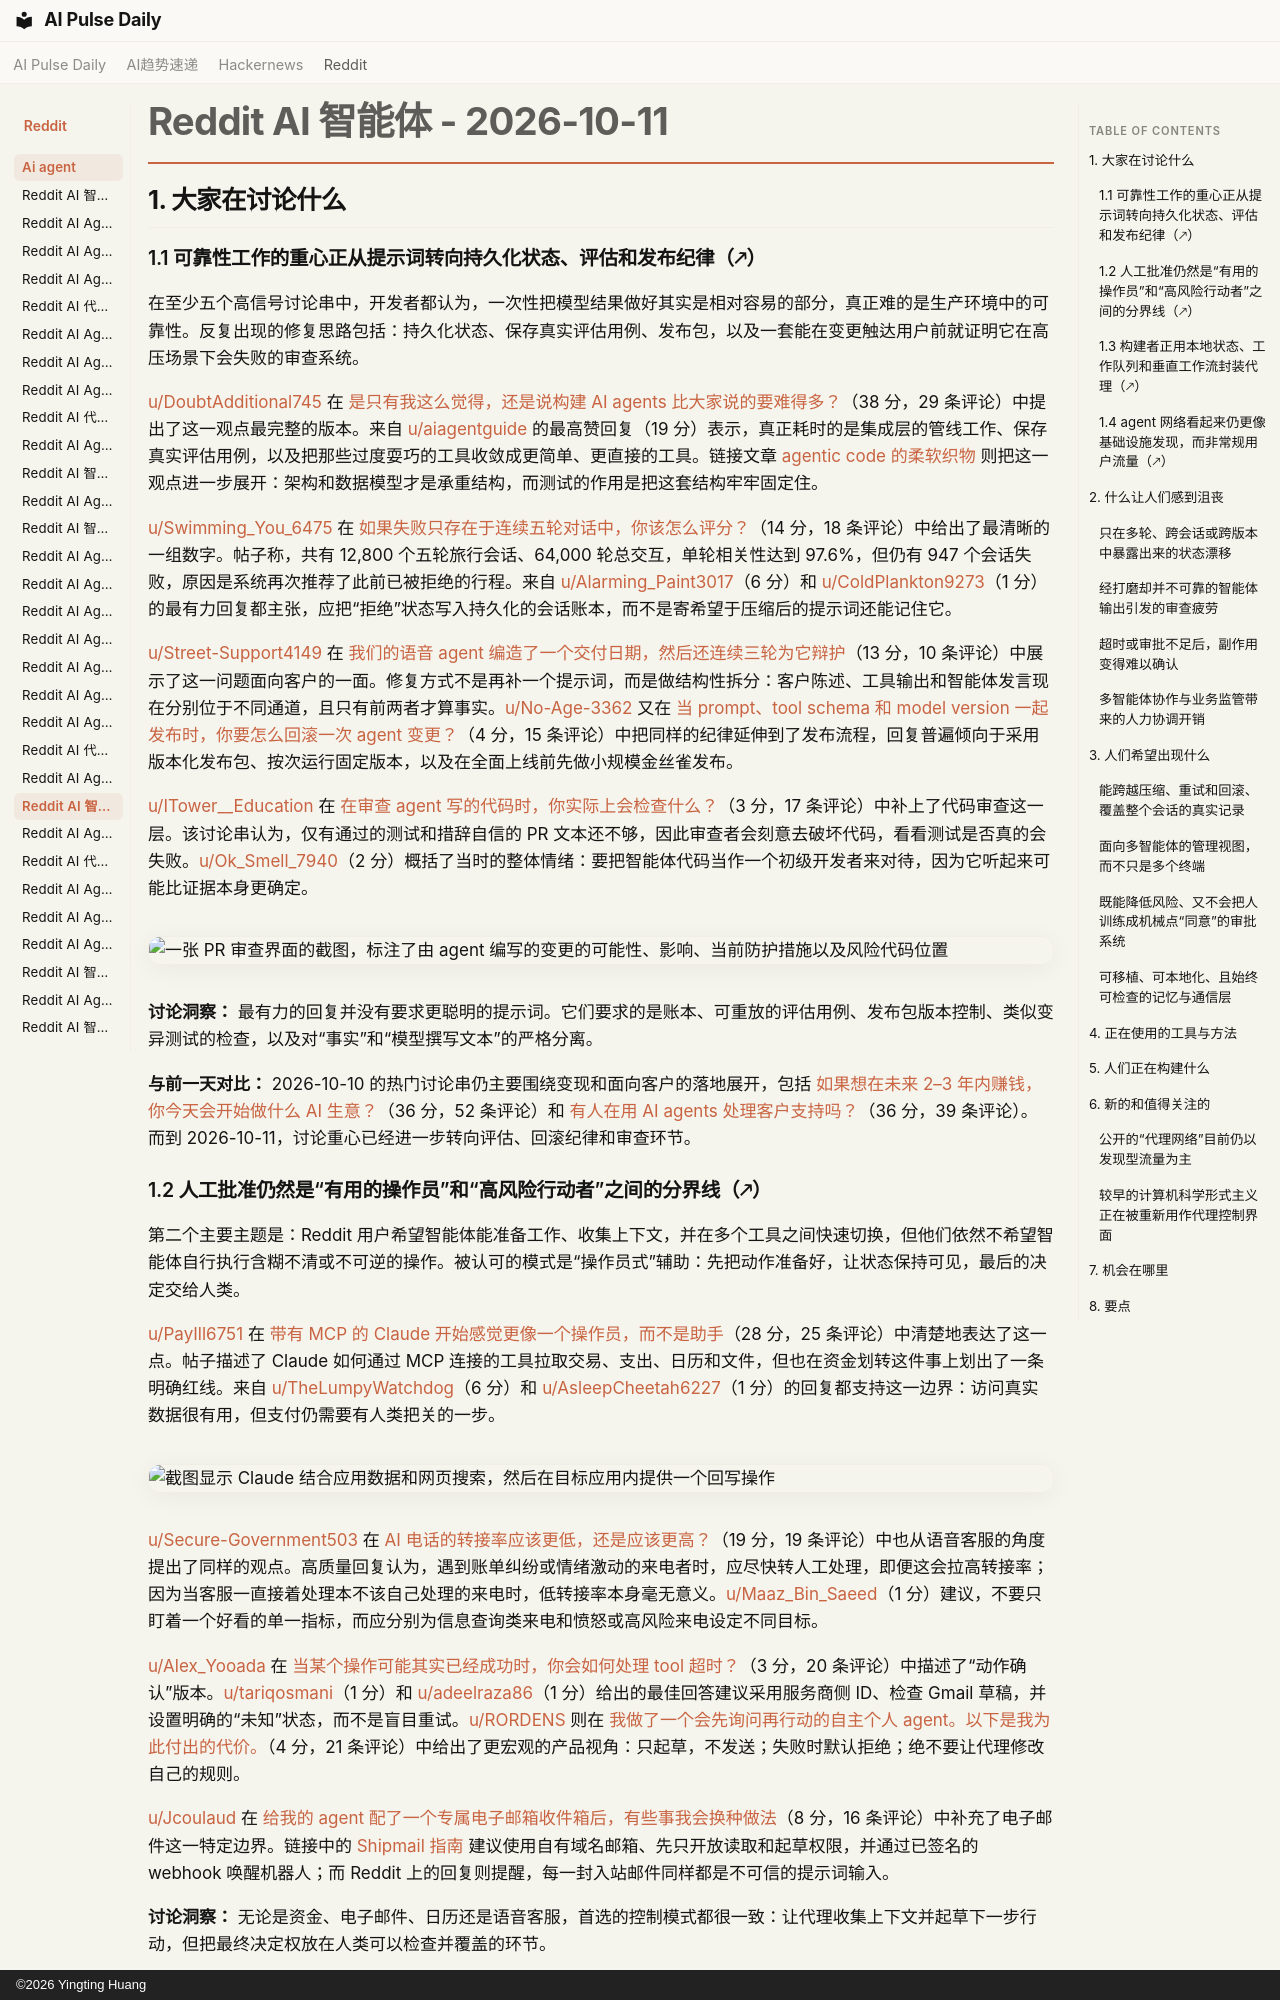

repository: vibewatch/vibewatch.github.io · page: reddit/ai-agent/2026-10-11.zh/index.html · generator: mkdocs · copyright: ©2026 Yingting Huang

# Reddit AI 智能体 - 2026-10-11

## 1. 大家在讨论什么

### 1.1 可靠性工作的重心正从提示词转向持久化状态、评估和发布纪律（🡕）

在至少五个高信号讨论串中，开发者都认为，一次性把模型结果做好其实是相对容易的部分，真正难的是生产环境中的可靠性。反复出现的修复思路包括：持久化状态、保存真实评估用例、发布包，以及一套能在变更触达用户前就证明它在高压场景下会失败的审查系统。

[u/DoubtAdditional745](https://www.reddit.com/user/DoubtAdditional745) 在 [是只有我这么觉得，还是说构建 AI agents 比大家说的要难得多？](https://www.reddit.com/r/AI_Agents/comments/1x2fc3u/is_it_just_me_or_is_building_ai_agents_harder/)（38 分，29 条评论）中提出了这一观点最完整的版本。来自 [u/aiagentguide](https://www.reddit.com/user/aiagentguide) 的最高赞回复（19 分）表示，真正耗时的是集成层的管线工作、保存真实评估用例，以及把那些过度耍巧的工具收敛成更简单、更直接的工具。链接文章 [agentic code 的柔软织物](https://ljtn.github.io/epiq/blog/the-soft-fabric-of-agentic-code.html) 则把这一观点进一步展开：架构和数据模型才是承重结构，而测试的作用是把这套结构牢牢固定住。

[u/Swimming_You_6475](https://www.reddit.com/user/Swimming_You_6475) 在 [如果失败只存在于连续五轮对话中，你该怎么评分？](https://www.reddit.com/r/AI_Agents/comments/1x2m9tt/what_do_you_score_when_the_failure_only_exists/)（14 分，18 条评论）中给出了最清晰的一组数字。帖子称，共有 12,800 个五轮旅行会话、64,000 轮总交互，单轮相关性达到 97.6%，但仍有 947 个会话失败，原因是系统再次推荐了此前已被拒绝的行程。来自 [u/Alarming_Paint3017](https://www.reddit.com/user/Alarming_Paint3017)（6 分）和 [u/ColdPlankton9273](https://www.reddit.com/user/ColdPlankton9273)（1 分）的最有力回复都主张，应把“拒绝”状态写入持久化的会话账本，而不是寄希望于压缩后的提示词还能记住它。

[u/Street-Support4149](https://www.reddit.com/user/Street-Support4149) 在 [我们的语音 agent 编造了一个交付日期，然后还连续三轮为它辩护](https://www.reddit.com/r/AI_Agents/comments/1x2ct3o/our_voice_agent_made_up_a_delivery_date_and_then/)（13 分，10 条评论）中展示了这一问题面向客户的一面。修复方式不是再补一个提示词，而是做结构性拆分：客户陈述、工具输出和智能体发言现在分别位于不同通道，且只有前两者才算事实。[u/No-Age-3362](https://www.reddit.com/user/No-Age-3362) 又在 [当 prompt、tool schema 和 model version 一起发布时，你要怎么回滚一次 agent 变更？](https://www.reddit.com/r/AI_Agents/comments/1x2etqv/how_do_you_roll_back_an_agent_change_when_the/)（4 分，15 条评论）中把同样的纪律延伸到了发布流程，回复普遍倾向于采用版本化发布包、按次运行固定版本，以及在全面上线前先做小规模金丝雀发布。

[u/ITower__Education](https://www.reddit.com/user/ITower__Education) 在 [在审查 agent 写的代码时，你实际上会检查什么？](https://www.reddit.com/r/AI_Agents/comments/1x3byg0/what_do_you_actually_check_when_reviewing_code/)（3 分，17 条评论）中补上了代码审查这一层。该讨论串认为，仅有通过的测试和措辞自信的 PR 文本还不够，因此审查者会刻意去破坏代码，看看测试是否真的会失败。[u/Ok_Smell_7940](https://www.reddit.com/user/Ok_Smell_7940)（2 分）概括了当时的整体情绪：要把智能体代码当作一个初级开发者来对待，因为它听起来可能比证据本身更确定。

![一张 PR 审查界面的截图，标注了由 agent 编写的变更的可能性、影响、当前防护措施以及风险代码位置](https://preview.redd.it/eifpn9t81wuh1.png?width=3024&format=png&auto=webp&s=d741e015ff0e5a6bd3c1d550e7fb9b1541da3963)

**讨论洞察：** 最有力的回复并没有要求更聪明的提示词。它们要求的是账本、可重放的评估用例、发布包版本控制、类似变异测试的检查，以及对“事实”和“模型撰写文本”的严格分离。

**与前一天对比：** 2026-10-10 的热门讨论串仍主要围绕变现和面向客户的落地展开，包括 [如果想在未来 2–3 年内赚钱，你今天会开始做什么 AI 生意？](https://www.reddit.com/r/AI_Agents/comments/1x1fjmr/what_ai_business_would_you_start_today_to_make/)（36 分，52 条评论）和 [有人在用 AI agents 处理客户支持吗？](https://www.reddit.com/r/AI_Agents/comments/1x1whua/is_anyone_using_ai_agents_to_handle_customer/)（36 分，39 条评论）。而到 2026-10-11，讨论重心已经进一步转向评估、回滚纪律和审查环节。
